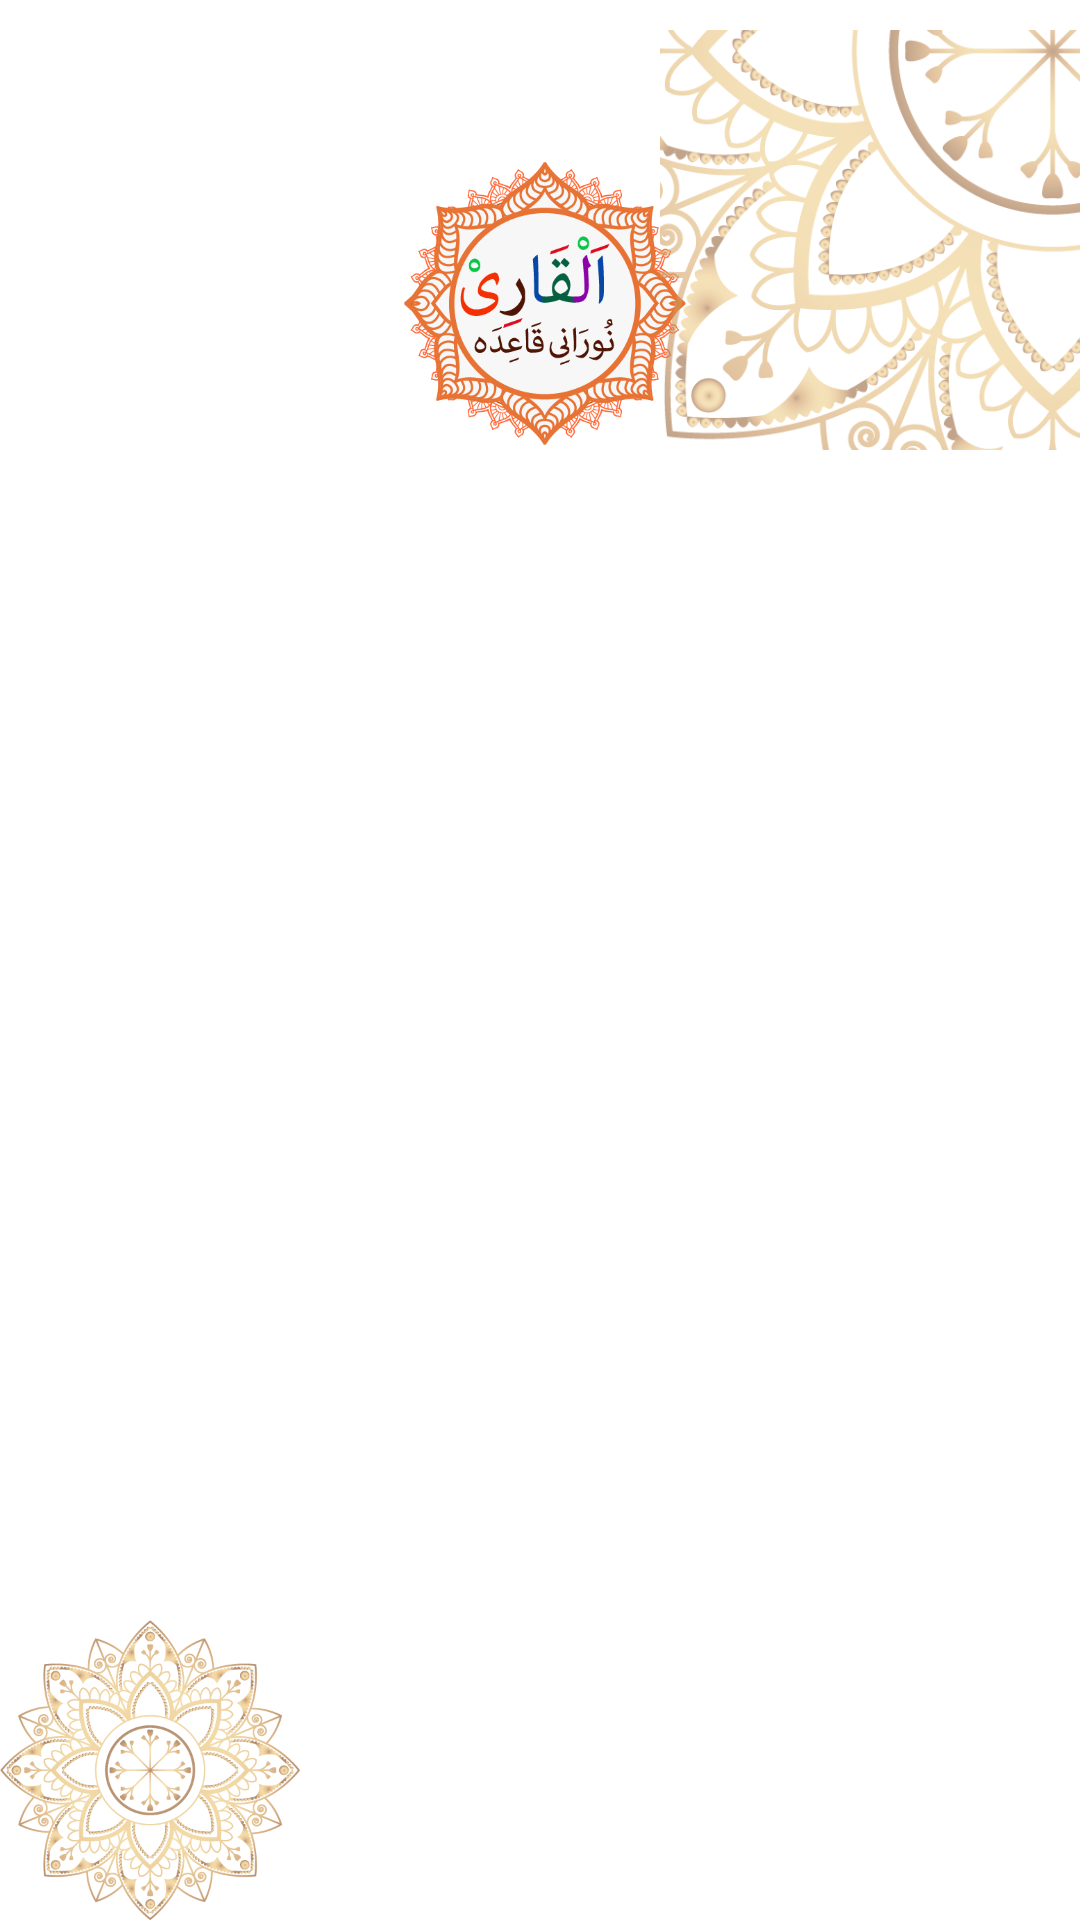

Here is an Android app screen rendered from its layout file. Give the layout XML and the strings, colors and styles it references.
<!-- AndroidManifest.xml: application theme Theme.Qaida -->
<!-- res/layout/activity_menu_screen.xml -->
<?xml version="1.0" encoding="utf-8"?>
<RelativeLayout xmlns:android="http://schemas.android.com/apk/res/android"
    xmlns:app="http://schemas.android.com/apk/res-auto"
    xmlns:tools="http://schemas.android.com/tools"
    android:id="@+id/drawer_layout"
    android:layout_width="match_parent"
    android:layout_height="match_parent"
    android:layoutDirection="ltr"
    android:background="@color/white"
    tools:context=".Splash_and_Menu.menu_screen">


    <RelativeLayout
        android:layout_width="match_parent"
        android:layout_height="140dp"
        android:layout_marginTop="10dp">

        <ImageButton
            android:id="@+id/imageBtnSetting"
            android:layout_width="40dp"
            android:layout_height="40dp"
            android:layout_alignParentStart="true"
            android:background="@color/white"
            android:src="@drawable/settings"
            android:tint="@color/settings_icon_color" />


        <ImageView
            android:id="@+id/logoImage"
            android:layout_width="200dp"
            android:layout_height="200dp"
            android:layout_centerHorizontal="true"
            android:layout_marginTop="40dp"
            android:src="@drawable/splash_pic" />

        <ImageView
            android:layout_width="140dp"
            android:layout_height="140dp"
            android:layout_alignParentEnd="true"
            android:src="@drawable/menu_top_right" />
    </RelativeLayout>

    <androidx.recyclerview.widget.RecyclerView
        android:id="@+id/recyclerViewforIndex"
        android:layout_width="230dp"
        android:layout_height="181dp"
        android:layout_marginStart="45dp"
        android:layout_marginTop="180dp"
        android:layout_marginEnd="45dp"
        android:layout_marginBottom="90dp"
        android:background="@color/white"
        android:orientation="vertical" />
    <ImageView
        android:layout_width="100dp"
        android:layout_height="100dp"
        android:src="@drawable/menu_bottom_left"
        android:layout_alignParentBottom="true"
        android:layout_alignParentLeft="true"/>

</RelativeLayout>
<!-- resources referenced by this layout -->
<resources>
  <color name="settings_icon_color">#B26D01</color>
  <color name="white">#FFFFFFFF</color>
  <!-- drawable menu_bottom_left: png bitmap (drawable, 62198 bytes) -->
  <!-- drawable menu_top_right: png bitmap (drawable, 43447 bytes) -->
  <!-- drawable splash_pic: png bitmap (drawable-hdpi, 30450 bytes) -->
  <style name="Theme.Qaida" parent="Theme.MaterialComponents.DayNight.NoActionBar">
          
          <item name="colorPrimary">@color/purple_200</item>
          <item name="colorPrimaryVariant">@color/purple_700</item>
          <item name="colorOnPrimary">@color/black</item>
          
          <item name="colorSecondary">@color/teal_200</item>
          <item name="colorSecondaryVariant">@color/teal_200</item>
          <item name="colorOnSecondary">@color/black</item>
          
          <item name="android:statusBarColor" tools:targetApi="l">?attr/colorPrimaryVariant</item>
          
      </style>
  <color name="purple_200">#FFBB86FC</color>
  <color name="purple_700">#FF3700B3</color>
  <color name="black">#FF000000</color>
  <color name="teal_200">#FF03DAC5</color>
</resources>
